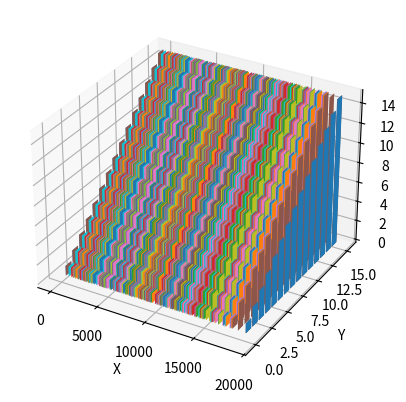

Python code for this plot:
from mpl_toolkits.mplot3d import Axes3D
import matplotlib.pyplot as plt
import numpy as np

fig = plt.figure()
ax = fig.add_subplot(111, projection='3d')

mat=[[0, 822, 1038, 1588, 1691, 2150, 2151, 2525, 2433, 2545, 2539, 2436, 2228, 1859, 1699, 746], [776, 2523, 2689, 4114, 3989, 5076, 4774, 5437, 5241, 5639, 5844, 5840, 6103, 5307, 6319, 1066], [1337, 3634, 3649, 5482, 5196, 6760, 6378, 7366, 7089, 7590, 8038, 7861, 8855, 8079, 7049, 1357], [1944, 4708, 4873, 7013, 6806, 8600, 8470, 9761, 9860, 10191, 10813, 10727, 11958, 8078, 6916, 1594], [2364, 5719, 5777, 8131, 8245, 10011, 10357, 11665, 12059, 12380, 13606, 13716, 12005, 8728, 7005, 1845], [2912, 6659, 7001, 9532, 9963, 11709, 12386, 13775, 14750, 15199, 16506, 13731, 11667, 9037, 6957, 2047], [3425, 7198, 7901, 10644, 11299, 12993, 14125, 15274, 16667, 17428, 15710, 13194, 11536, 9061, 6814, 2135], [3898, 7963, 8895, 11526, 12665, 14429, 16052, 17255, 18800, 16769, 15309, 12936, 11116, 8755, 6391, 2057], [4173, 8337, 9692, 12359, 13780, 15374, 17260, 18785, 17159, 15338, 14116, 12205, 10373, 8557, 6393, 2006], [4332, 8800, 10557, 13127, 15084, 16688, 18755, 17341, 15998, 14194, 13045, 11344, 9715, 7768, 6027, 1789], [4302, 8764, 10721, 13324, 15457, 17991, 16430, 15282, 14286, 12530, 11818, 9903, 8972, 6948, 5666, 1557], [4427, 9019, 11050, 13987, 16033, 15633, 14544, 13573, 12784, 11192, 10838, 8782, 8347, 6025, 5140, 1224], [4160, 8643, 10754, 14417, 13129, 12834, 11769, 11092, 10590, 9205, 9108, 7048, 7150, 4843, 4516, 839], [4089, 8497, 10490, 11051, 10108, 10067, 9509, 8675, 8632, 7316, 7501, 5787, 6161, 3886, 3837, 592], [3912, 8369, 7085, 7748, 7393, 7348, 7019, 6515, 6541, 5513, 5585, 4320, 4419, 2731, 2790, 303], [2721, 3629, 3619, 3973, 4046, 4068, 3892, 3714, 3697, 3274, 3082, 2467, 2437, 1518, 1297, 0]]
xs = range(0,16)
ys = range(0,16)

for each in xs:
	for every in ys:
		ax.bar(xs, ys, zs=mat[each][every],zdir='x')





ax.set_xlabel('X')
ax.set_ylabel('Y')
ax.set_zlabel('Routed Flits')

plt.show()